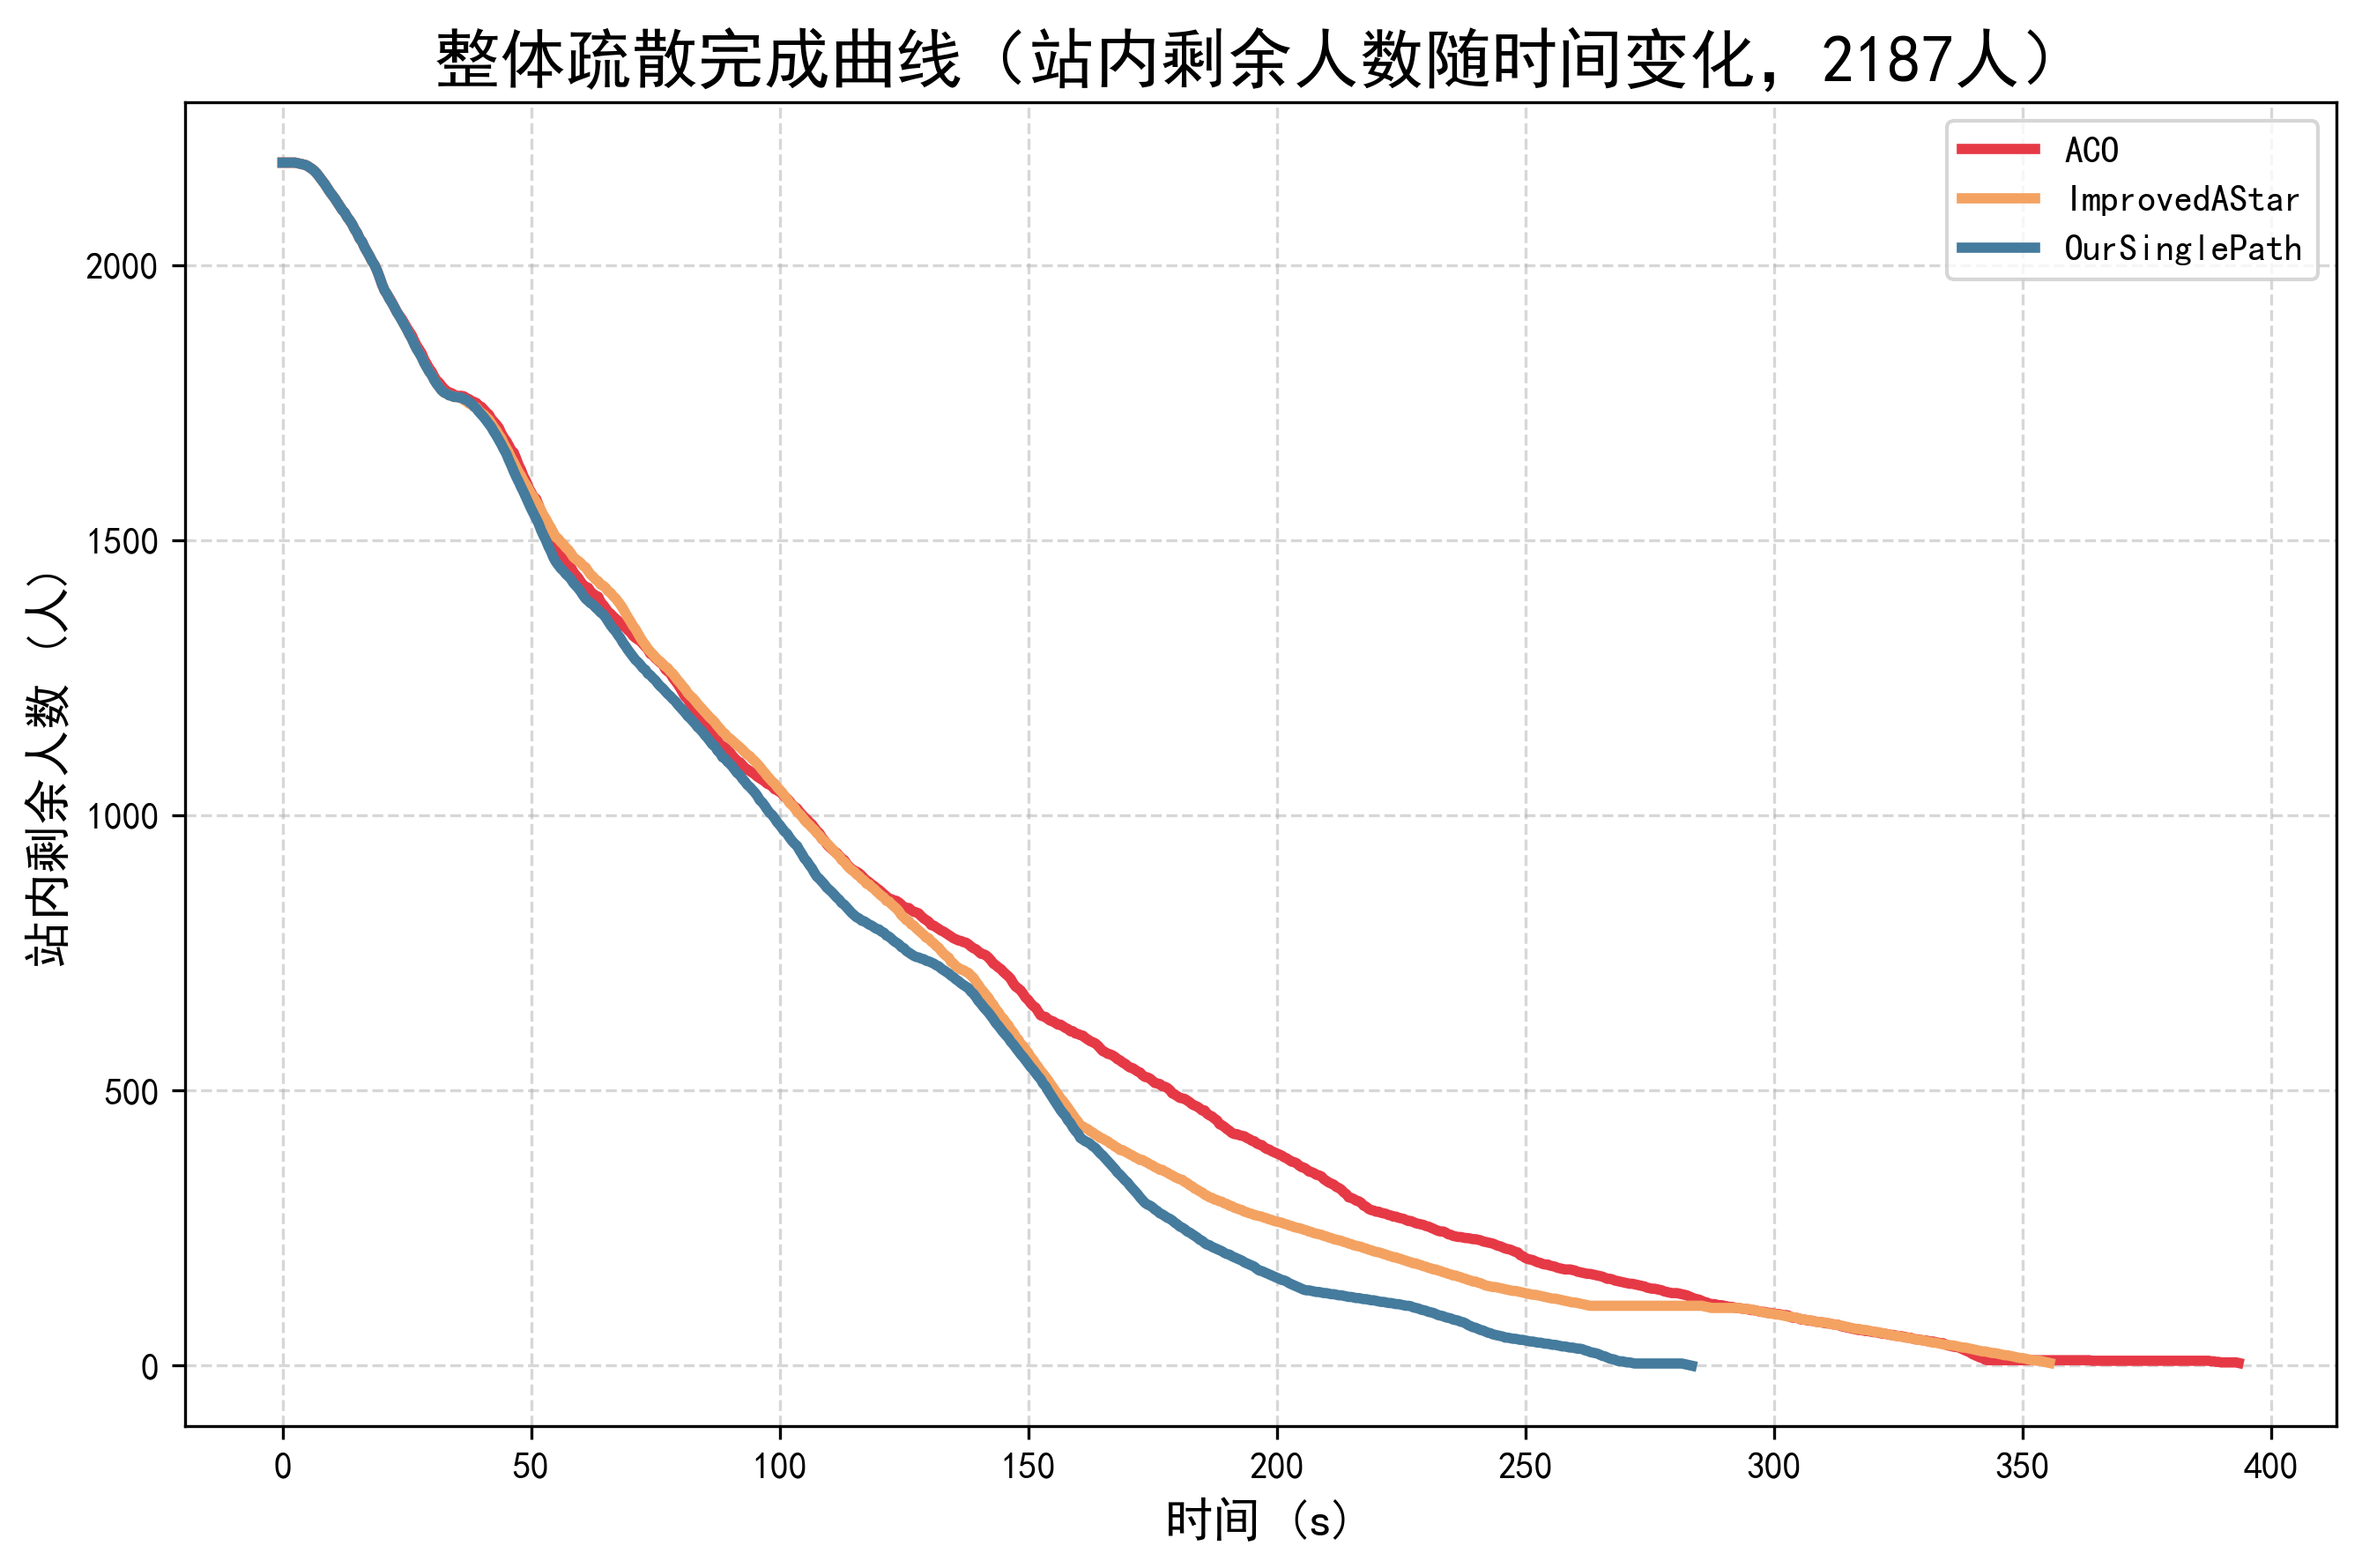

Values plotted in this chart, from the file beside it:
method, time_s, remaining_people
ACO, 0.0, 2187
ACO, 0.5, 2187
ACO, 1.0, 2187
ACO, 1.5, 2187
ACO, 2.0, 2187
ACO, 2.5, 2187
ACO, 3.0, 2186
ACO, 3.5, 2185
ACO, 4.0, 2184
ACO, 4.5, 2183
ACO, 5.0, 2181
ACO, 5.5, 2178
ACO, 6.0, 2175
ACO, 6.5, 2171
ACO, 7.0, 2166
ACO, 7.5, 2160
ACO, 8.0, 2154
ACO, 8.5, 2148
ACO, 9.0, 2141
ACO, 9.5, 2134
ACO, 10.0, 2128
ACO, 10.5, 2122
ACO, 11.0, 2115
ACO, 11.5, 2108
ACO, 12.0, 2101
ACO, 12.5, 2096
ACO, 13.0, 2088
ACO, 13.5, 2082
ACO, 14.0, 2075
ACO, 14.5, 2066
ACO, 15.0, 2059
ACO, 15.5, 2049
ACO, 16.0, 2043
ACO, 16.5, 2033
ACO, 17.0, 2025
ACO, 17.5, 2017
ACO, 18.0, 2008
ACO, 18.5, 2001
ACO, 19.0, 1991
ACO, 19.5, 1979
ACO, 20.0, 1966
ACO, 20.5, 1955
ACO, 21.0, 1948
ACO, 21.5, 1941
ACO, 22.0, 1933
ACO, 22.5, 1924
ACO, 23.0, 1916
ACO, 23.5, 1909
ACO, 24.0, 1903
ACO, 24.5, 1895
ACO, 25.0, 1887
ACO, 25.5, 1880
ACO, 26.0, 1873
ACO, 26.5, 1863
ACO, 27.0, 1854
ACO, 27.5, 1847
ACO, 28.0, 1840
ACO, 28.5, 1829
ACO, 29.0, 1821
ACO, 29.5, 1813
... 2,008 more rows
